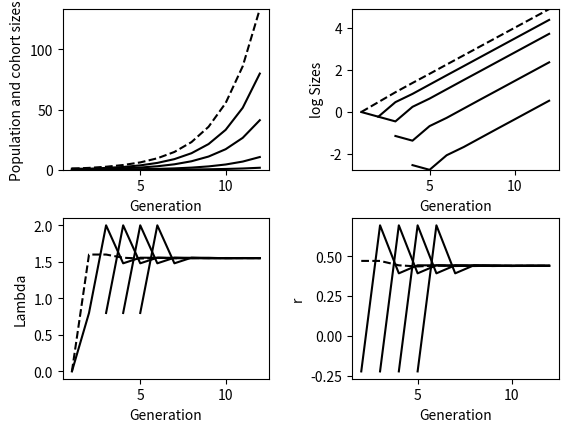
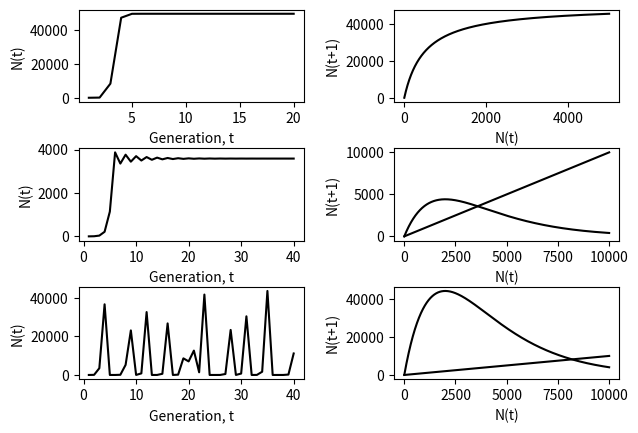
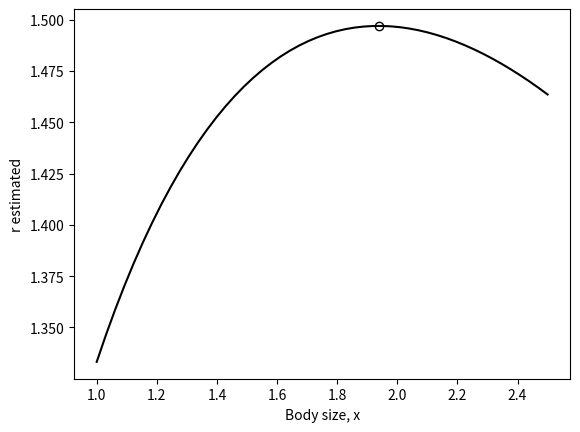

Recreate these plots in Python, in order.
#%% [markdown]
#
## Introduction to Computational Ecology
# This Jupyter notbebook is the place where all the chapter of Roff's book about
# invasibility analysis is translated from R to Python.

#%%
import pandas as pd
import numpy as np
from scipy import linalg, sparse, optimize # Library for linear algebra
import matplotlib.pyplot as plt
import seaborn as sns

#%% [markdown]
### Introduction
#### Age or stage-sctructure models

Leslie_matrix = np.array([[0.8, 1.2, 1, 0],
                          [0.8, 0, 0, 0],
                          [0, 0.4, 0, 0],
                          [0, 0, 0.25, 0]])

Eigen_data = linalg.eig(Leslie_matrix)
Lambda = Eigen_data[0][1] # Get first eigenvalue
Maxgen = 12 # Number of generations simulation runs

n = np.array([1,0,0,0]) # Initial population

Pop = np.append(n, n.sum()) # Preassign matrix to hold cohort number and total population size

Obs_lambda = np.array([0, 0, 0, 0, 0]) # Preassign storage for observed lambda

for Igen in range(2,Maxgen+1): # Iterate over generations
    n = np.dot(Leslie_matrix, n) # Apply matrix multiplication
    Pop = np.vstack([Pop, np.append(n, n.sum())]) # Store cohorts and total population size
    Obs_lambda = np.vstack([Obs_lambda, (Pop[Igen-1, ]/Pop[Igen-2])]) # Store observed lambda
    # End of Igen loop

print(Obs_lambda[Maxgen-1, 0],Obs_lambda[Maxgen-1, 0]/Lambda)

Generation = np.arange(1, Maxgen+1) # Vector of generation number

ymin = np.min(Pop) # Get minimum and maximum pop
ymax = np.max(Pop)

fig, axes = plt.subplots(nrows=2, ncols=2, gridspec_kw={"wspace": 0.4, "hspace": 0.3})

# Plot population and cohort trajectories
for i in range(0, 4):
    axes[0,0].plot(Generation, Pop[:, i], color="black")

axes[0,0].plot(Generation, Pop[:,4], color="black", linestyle="--")
axes[0,0].set(xlabel="Generation",
              ylabel="Population and cohort sizes",
              ylim=[ymin, ymax])

x = np.matrix.flatten(Pop)
ymin = np.min(np.log(x[x > 0]))
ymax = np.max(np.log(x))

# Plot log of population and cohort trajectories
for i in range(0,4):
    axes[0,1].plot(Generation, np.log(Pop[:, i]), color="black")

axes[0,1].plot(Generation, np.log(Pop[:, 4]), color="black", linestyle="--")
axes[0,1].set(xlabel="Generation",
              ylabel="log Sizes",
              ylim=[ymin, ymax])

# Plot observed lambdas
for i in range(0,4):
    axes[1, 0].plot(Generation, Obs_lambda[:,i], color="black")

axes[1,0].plot(Generation, Obs_lambda[:,4], color="black", linestyle="--")
axes[1,0].set(xlabel="Generation",
              ylabel="Lambda")

# Plot observed r
for i in range(0,4):
    axes[1, 1].plot(Generation, np.log(Obs_lambda[:,i]), color="black")

axes[1,1].plot(Generation, np.log(Obs_lambda[:,4]), color="black", linestyle="--")
axes[1,1].set(xlabel="Generation",
              ylabel="r")

plt.show()

print(Obs_lambda[Maxgen-1, 0],Obs_lambda[Maxgen-1, 0]/Lambda)

#%% [markdown]
####Adding density dependence

#%%

def BH_FUNCTION(n, c1, c2):
    return(c1/(1+c2*n))

def RICKER_FUNCTION(n, alpha, beta):
    return(alpha*np.exp(-beta*n))

c1 = 100
c2 = 2*10**-3 # Beverthon Holt parameters

## Beverton Holt function ##
# Plot N(t) on t
Maxgen = 20

N_t = np.array([1.0])

for i in range(1, Maxgen):
    N_t = np.append(N_t, N_t[i-1]*BH_FUNCTION(N_t[i-1], c1, c2))

fig, axes = plt.subplots(nrows=3, ncols=2, gridspec_kw={"hspace": 0.5, "right": 0.97, "wspace": 0.40})

axes[0,0].plot(np.arange(1, Maxgen+1), N_t, color="black")
axes[0,0].set(xlabel="Generation, t", ylabel="N(t)")

# Plot N(t+1) on N(t)

MaxN = 5000

N_t = np.arange(1, MaxN+1)
N_tplus1 = N_t * np.apply_along_axis(BH_FUNCTION,0 ,N_t , c1, c2)

axes[0,1].plot(N_t, N_tplus1, color="black")
axes[0,1].set(xlabel="N(t)", ylabel="N(t+1)")

## Ricker function ##

alpha = np.array([6,60]) # Parameter values
beta = .0005

# Plot N(t) on t for 2 values of alpha

Maxgen = 40

for j in range(0,2):
    N_t = np.array([1.0])

    for i in range(1,Maxgen):
        N_t = np.append(N_t, N_t[i-1]*RICKER_FUNCTION(N_t[i-1], alpha[j], beta))

    axes[1+j, 0].plot(np.arange(1, Maxgen+1), N_t, color="black")
    axes[1+j, 0].set(xlabel="Generation, t", ylabel="N(t)")

    MaxN = 10000
    N_t = np.arange(1, MaxN+1)
    N_tplus1 = N_t * np.apply_along_axis(RICKER_FUNCTION, 0, N_t, alpha[j], beta)

    axes[1+j, 1].plot(N_t, N_tplus1, color="black")
    axes[1+j, 1].plot(N_t, N_t, color="black")
    axes[1+j, 1].set(xlabel="N(t)", ylabel="N(t+1)")

plt.show()

#%%[markdown]
## Scénario 1 - Comparing approaches
### Resolution as in chapter 2

#%%

def RCALC(x):
    """Function to compute the fitness"""
    Af = 0
    Bf = 16
    As = 1
    Bs = 0.5
    r = np.log(Af+Bf*x+1)-(As+Bs*x)
    return(-r) # max(f(x)) == min(-f(x))

print(optimize.minimize_scalar(RCALC, bounds=[0.1, 3]).x) # There is a small  

#%%[markdown]
# If the fitness function is too complex, we can approach r numericaly

#%%
# def SUMMATION(r,x):
#     Maxage = 50 # Maximum age
#     age = np.arange(1, Maxage+1)
#     # Parameter value
#     Af = 0
#     Bf = 16
#     As = 1
#     Bs = 0.5
#     m = np.repeat(Af+Bf*x, repeats=Maxage) # Number of female offspring
#     l = np.exp(-(As+Bs*x)*age) # Surival to age
#     Sum = sum(np.exp(-r*age)*l*m) #Characteristic equation sum
#     return(1-Sum)

# # Define function to find r given x
# def RCALC(x):
#     return(-optimize.brentq(SUMMATION, -1, 2, args=(x)))

# optimize.minimize_scalar(RCALC, bounds=[0.1, 3])

# Completer ne fonctionne pas

#%%[markdown]
### Solving using the eigenvalue of the Leslie matrix

#%%
def RCALC(x):
    Maxage = 50
    M = Maxage-1
    age = np.arange(1, Maxage+1)
    # Parameter values
    Af = 0
    Bf = 16
    As = 1
    Bs = 0.5
    m = np.repeat(Af+Bf*x, repeats=Maxage)
    l = np.exp(-(As+Bs*x)*age)
    S = np.array([l[0]])
    for i in range(1,M):
        S = np.append(S, l[i]/l[i-1])
    S = np.append(S, 0) # Last value is a zero for the last age class
    Fertility = m*S # Top row of Leslie matrix
    Survival = np.diag(S[0:M]) # Assign survivals to diagonal
    Survival = np.insert(Survival, 49, 0, axis=1) # Create the Leslie Matrix without the fertiity
    # 0 == index where to place the Fertility values, axis=0 place the Fertility values rowise
    Leslie_matrix = np.insert(Survival, 0, Fertility, axis = 0)# Create our Leslie Matrix
    Eigen_data = linalg.eig(Leslie_matrix) # Call for eigenvalues
    Lambda = Eigen_data[0][1] # Get lambda
    r = np.abs(np.log(Lambda))
    return(-r) # Maxium of a functi

Optimum = optimize.minimize_scalar(RCALC, bracket=[1,3], method='Golden') # bracket = interval; method='Golden' is the method used by R stats::optimize()
Best_x = Optimum.x
Best_r = Optimum.fun*-1 # Due to max(f(x)) == min(-f(x))

# # Print out results to 6 significant digits
print("Optimum body size = " + str(round(Optimum.x,6))+"\nMaximum R = " + str(round(Optimum.fun,6)))


x = np.linspace(1, 2.5, 50)
r_est = np.array([])

for i in range(0,50):
    r_est = np.append(r_est, RCALC(x[i]))

r_est = r_est*-1 # Due to use of - for maximize the function

# Plotting r.estimaed vs x
fig, ax = plt.subplots()

ax.plot(x, r_est, color="black")
ax.plot(Best_x, Best_r, color="Black", marker="o", markerfacecolor="None")
ax.set(xlabel="Body size, x", ylabel="r estimated")

plt.show()